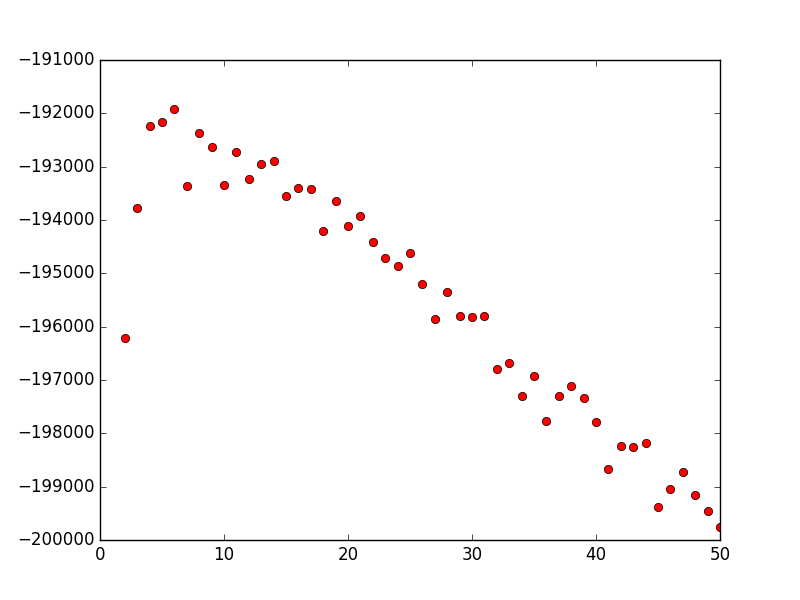

Values plotted in this chart, from the file beside it:
2, -196218.045211
3, -193768
4, -192239
5, -192165
6, -191921
7, -193359
8, -192365
9, -192626
10, -193350
11, -192724
12, -193238
13, -192943
14, -192901
15, -193546
16, -193406
17, -193419
18, -194204
19, -193639
20, -194111
21, -193931
22, -194418
23, -194706
24, -194861
25, -194616
26, -195209
27, -195860
28, -195355
29, -195793
30, -195823
31, -195805
32, -196793
33, -196679
34, -197301
35, -196929
36, -197774
37, -197305
38, -197104
39, -197343
40, -197783
41, -198677
42, -198244
43, -198252
44, -198185
45, -199388
46, -199036
47, -198724
48, -199165
49, -199447
50, -199765
